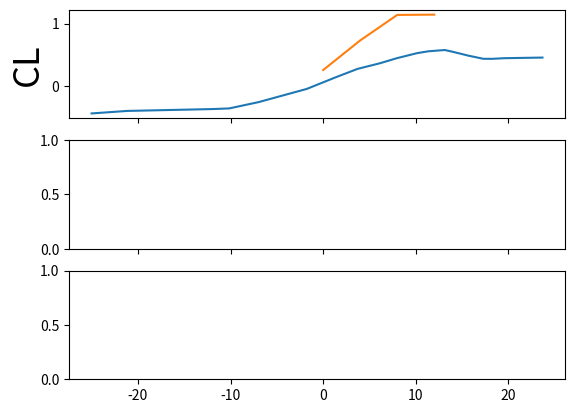

This figure's Python source: (Note: this script raises an exception after producing the figure.)
import matplotlib.pyplot as plt
import numpy as np
# NOTE: Re:1E5
# NOTE: Experimental
AOA=[-25.00,-21.17,-11.90,-10.14,-6.98,-1.78,1.43,3.72,6.15,7.96,10.13,11.36,
13.13,14.05,15.69,17.31,18.28,19.56,23.68]
CL=[-0.43,-0.39,-0.36,-0.35,-0.25,-0.04,0.15,0.28,0.37,0.45,0.53,0.56,
0.58,0.55,0.49,0.44,0.44,0.45,0.46]
CD=[0.25,0.19,0.09,0.03,0.02,0.01,0.01,0.02,0.03,0.03,0.04,0.05,0.07,0.09,0.15,
0.17,0.19,0.21,0.22]
CM=[-0.14,-0.13,-0.12,-0.07,-0.08,-0.10,-0.10,-0.11,-0.12,-0.12,-0.13,-0.13,
-0.13,-0.12,-0.07,-0.06,-0.06,-0.06,-0.06]

# NOTE: CFD
A_CFD=[0,4,8,12]
CL_CFD=[0.261,0.733,1.139,1.144]
CD_CFD=[0.01197,0.01483,0.02418,0.09473]
CM_CFD=[-0.051,-0.055,-0.059,-0.029]


fig, axs=plt.subplots(3,1,sharex=True)
axs[0].plot(AOA, CL, label='Experimental')
axs[0].plot(A_CFD, CL_CFD, label='CFD')
axs[0].set_ylabel('CL',size=26)
axs[0].grid(b=True, which='both', axis='both')
axs[0].legend(fontsize=16)
axs[0].tick_params(labelsize=12)

axs[1].plot(AOA, CD, label='Experimental')
axs[1].plot(A_CFD, CD_CFD, label='CFD')
axs[1].set_ylabel('CD',size=26)
axs[1].grid(b=True, which='both', axis='both')
axs[1].legend(fontsize=16)
axs[1].tick_params(labelsize=18)

axs[2].plot(AOA, CM, label='Experimental')
axs[2].plot(A_CFD, CM_CFD, label='CFD')
axs[2].grid(b=True, which='both', axis='both')
axs[2].legend(fontsize=16)
axs[2].set_ylabel('CM',size=26)
axs[2].set_xlabel('Angle of Attack [degree]',size=26)
axs[2].tick_params(labelsize=18)


plt.draw()
plt.show()
